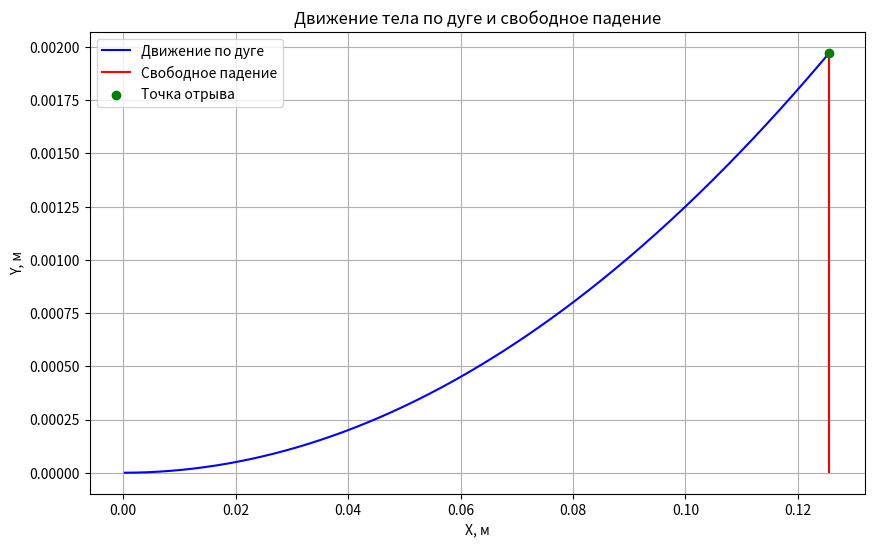

Write the Python code that produced this figure.
import matplotlib.pyplot as plt
import numpy as np

# Инициализация параметров
m = 2          # Масса тела, кг
R = 4          # Радиус дуги, м
theta_total = np.pi/100  # Общий угол дуги
mu = 0.02      # Коэффициент трения
g = 9.81       # Ускорение свободного падения, м/с^2
dt = 0.001     # Шаг времени для дуги, с
dt_flight = 0.0001  # Шаг времени для свободного падения, с
difference = 0.0001  # Точность для бинарного поиска
MAX_SPEED = 100  # Максимальная скорость (порог для проверки)
MIN_SPEED = 1e-5  # Минимальная скорость для остановки

# Функция для обновления состояния тела на дуге
def update_arc(v, theta, s_path):
    normal_force = (m * v ** 2 / R) + m * g * np.cos(theta)
    friction_force = mu * normal_force
    tangential_acc = -friction_force / m - g * np.sin(theta)
    v_new = max(v + tangential_acc * dt, 0)
    s_path_new = s_path + v * dt
    theta_new = min(s_path_new / R, theta_total)
    x_new = R * np.sin(theta_new)
    y_new = R * (1 - np.cos(theta_new))
    return v_new, theta_new, s_path_new, x_new, y_new

# Функция для проверки, может ли тело пройти весь путь по дуге с заданной начальной скоростью
def can_complete_arc(v0):
    theta = 0
    s_path = 0
    v = v0
    while theta < theta_total:
        if v < MIN_SPEED:
            return False
        v, theta, s_path, _, _ = update_arc(v, theta, s_path)
    return True

# Бинарный поиск минимальной скорости, при которой тело может пройти всю дугу
v_low = 0
v_high = MAX_SPEED
while v_high - v_low > difference:
    v_mid = (v_low + v_high) / 2
    if can_complete_arc(v_mid):
        v_high = v_mid
    else:
        v_low = v_mid

v0 = (v_low + v_high) / 2

if round(v0, 2) == MAX_SPEED:
    print("Тело не может пройти участок")
else:
    theta = 0
    s_path = 0
    v = v0
    x, y = 0, 0
    flag = True
    detach_point = None
    detach_theta = None
    vx, vy = 0, 0

    arc_coords = []
    flight_coords = []

    while flag or y > 0:
        if flag:
            if v < MIN_SPEED or theta >= theta_total:
                flag = False
                detach_point = (x, y)
                detach_theta = theta
                vx = v * np.cos(theta)
                vy = v * np.sin(theta)
            else:
                v, theta, s_path, x, y = update_arc(v, theta, s_path)
                arc_coords.append((x, y))
        else:
            vy -= g * dt_flight
            x += vx * dt_flight
            y = max(0, y + vy * dt_flight)
            if y > 0 or len(flight_coords) < 10:  # Добавляем хотя бы 10 точек
                flight_coords.append((x, y))

    arc_x, arc_y = zip(*arc_coords)
    flight_x, flight_y = zip(*flight_coords) if flight_coords else ([], [])

    print(f"Минимальная начальная скорость: v0 = {v0:.2f} м/с")
    if detach_point:
        print(f"Точка отрыва: x = {detach_point[0]:.2f} м, y = {detach_point[1]:.2f} м")
        print(f"Горизонтальная скорость при отрыве (vx): {vx:.4f} м/с")
        print(f"Вертикальная скорость при отрыве (vy): {vy:.4f} м/с")
        print(f"Угол отрыва (theta): {np.degrees(detach_theta):.4f}°")

    plt.figure(figsize=(10, 6))
    plt.plot(arc_x, arc_y, color="blue", label="Движение по дуге")
    if flight_coords:
        plt.plot(flight_x, flight_y, color="red", label="Свободное падение")
    if detach_point:
        plt.scatter(*detach_point, color="green", label="Точка отрыва", zorder=5)
    plt.title("Движение тела по дуге и свободное падение")
    plt.xlabel("X, м")
    plt.ylabel("Y, м")
    plt.grid()
    plt.legend()
    plt.show()
